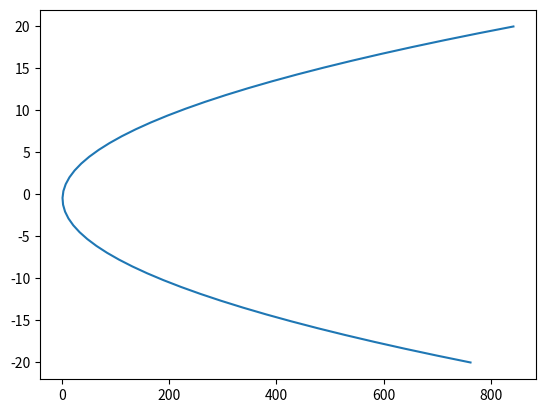

This figure's Python source:
import numpy as np
import matplotlib.pyplot as plt
from scipy import interpolate

x = np.linspace(-20,20,50)

y = 2+2*x+2*x**2

maxy = 0.4*np.max(y)
print(maxy)

plt.plot(y,x)


aids = interpolate.interp1d(y,x,'quadratic')

k = aids.__call__(653)

print(k)

plt.show()
